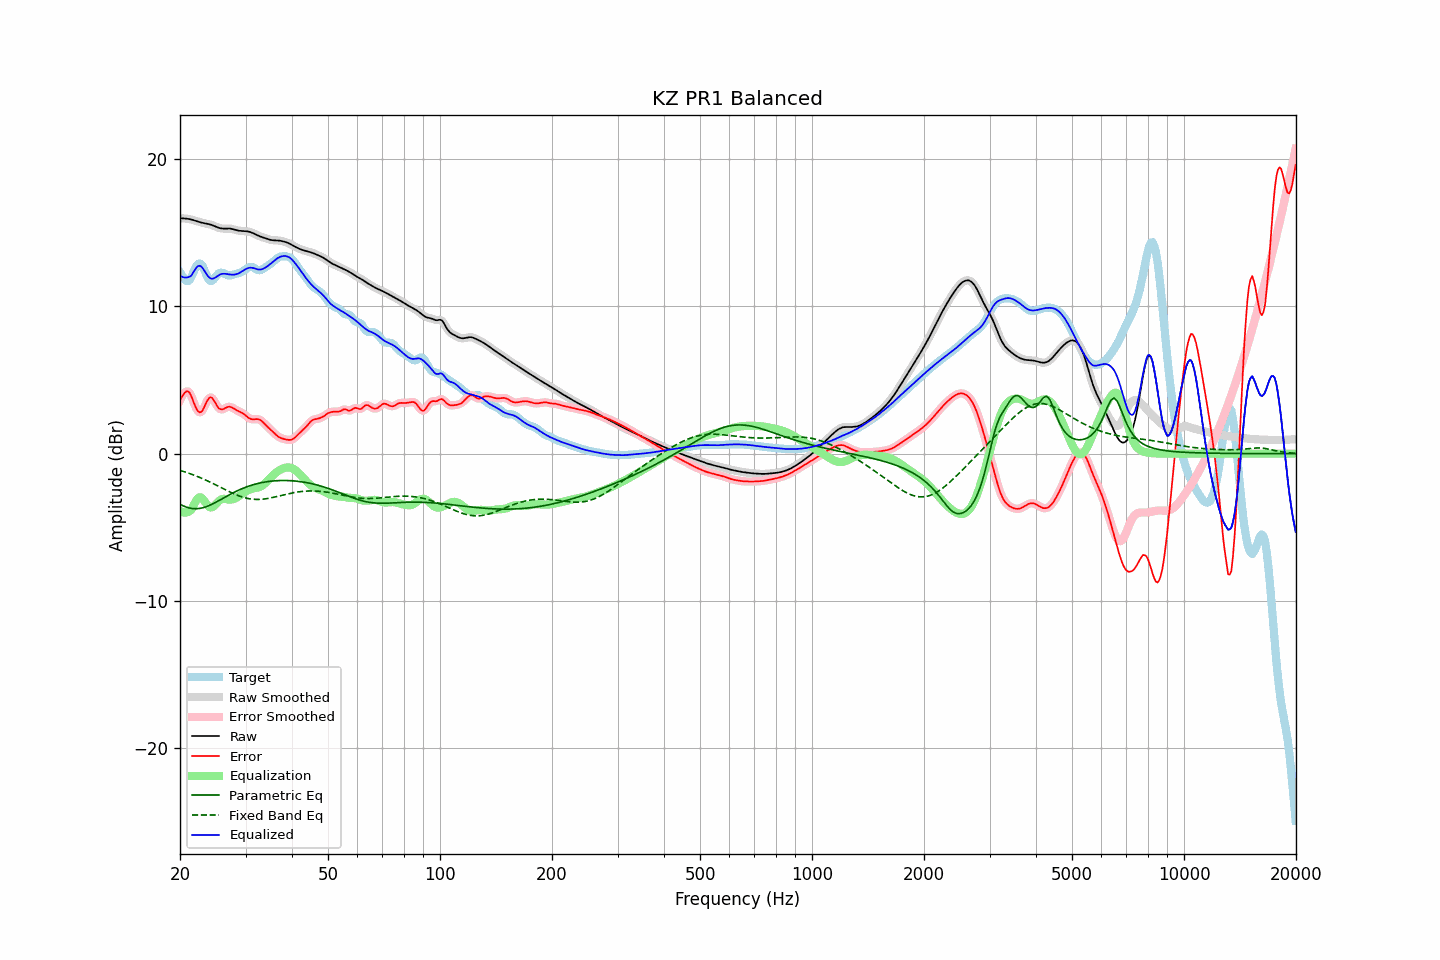

The table this chart was drawn from, first rows:
frequency, raw, error, smoothed, error_smoothed, equalization, parametric_eq, fixed_band_eq, equalized_raw, equalized_smoothed, target
20.00, 15.97, 3.65, 15.97, 3.62, -3.88, -3.44, -1.14, 12.09, 12.09, 12.32
20.20, 15.98, 3.83, 15.98, 3.85, -3.95, -3.49, -1.17, 12.03, 12.03, 12.15
20.40, 15.98, 4.00, 15.98, 4.03, -3.99, -3.54, -1.20, 11.98, 11.98, 11.98
20.61, 15.97, 4.15, 15.97, 4.14, -4.01, -3.59, -1.24, 11.96, 11.96, 11.82
20.81, 15.96, 4.23, 15.96, 4.23, -4.00, -3.63, -1.27, 11.96, 11.96, 11.73
21.02, 15.94, 4.22, 15.95, 4.22, -3.96, -3.66, -1.31, 11.98, 11.98, 11.72
21.23, 15.93, 4.13, 15.92, 4.11, -3.90, -3.69, -1.35, 12.02, 12.02, 11.79
21.44, 15.90, 3.92, 15.90, 3.91, -3.82, -3.71, -1.39, 12.08, 12.08, 11.98
21.66, 15.87, 3.63, 15.87, 3.64, -3.61, -3.73, -1.43, 12.26, 12.26, 12.23
21.87, 15.84, 3.35, 15.84, 3.36, -3.39, -3.74, -1.47, 12.45, 12.45, 12.49
22.09, 15.80, 3.10, 15.80, 3.10, -3.19, -3.74, -1.51, 12.61, 12.61, 12.70
22.31, 15.77, 2.91, 15.77, 2.92, -3.04, -3.73, -1.56, 12.72, 12.72, 12.86
22.54, 15.73, 2.81, 15.73, 2.82, -2.97, -3.72, -1.60, 12.76, 12.76, 12.92
22.76, 15.70, 2.82, 15.70, 2.83, -2.98, -3.70, -1.65, 12.72, 12.73, 12.88
22.99, 15.67, 2.93, 15.67, 2.95, -3.06, -3.68, -1.70, 12.62, 12.62, 12.74
23.22, 15.65, 3.14, 15.65, 3.14, -3.19, -3.65, -1.74, 12.46, 12.46, 12.51
23.45, 15.63, 3.38, 15.63, 3.38, -3.35, -3.61, -1.79, 12.28, 12.28, 12.25
23.69, 15.61, 3.60, 15.61, 3.61, -3.50, -3.57, -1.84, 12.11, 12.11, 12.00
23.92, 15.59, 3.78, 15.58, 3.76, -3.60, -3.53, -1.90, 11.98, 11.98, 11.81
24.16, 15.56, 3.84, 15.56, 3.82, -3.65, -3.48, -1.95, 11.90, 11.90, 11.72
24.40, 15.52, 3.78, 15.52, 3.77, -3.64, -3.43, -2.00, 11.88, 11.88, 11.74
24.65, 15.48, 3.64, 15.48, 3.64, -3.58, -3.37, -2.06, 11.90, 11.90, 11.84
24.89, 15.43, 3.44, 15.43, 3.45, -3.47, -3.32, -2.11, 11.96, 11.96, 11.99
25.14, 15.38, 3.26, 15.38, 3.26, -3.35, -3.26, -2.16, 12.04, 12.04, 12.12
25.39, 15.34, 3.09, 15.34, 3.11, -3.23, -3.20, -2.22, 12.11, 12.11, 12.25
25.65, 15.31, 3.03, 15.31, 3.03, -3.14, -3.14, -2.28, 12.17, 12.17, 12.28
25.91, 15.29, 3.00, 15.29, 3.00, -3.08, -3.08, -2.33, 12.21, 12.21, 12.29
26.16, 15.28, 3.03, 15.29, 3.03, -3.06, -3.02, -2.39, 12.22, 12.22, 12.25
26.43, 15.29, 3.09, 15.29, 3.08, -3.07, -2.95, -2.44, 12.22, 12.22, 12.20
26.69, 15.29, 3.14, 15.29, 3.14, -3.09, -2.89, -2.50, 12.20, 12.20, 12.15
26.96, 15.29, 3.18, 15.29, 3.18, -3.11, -2.83, -2.55, 12.18, 12.18, 12.11
27.23, 15.29, 3.19, 15.29, 3.18, -3.12, -2.78, -2.60, 12.17, 12.16, 12.10
27.50, 15.27, 3.15, 15.27, 3.15, -3.12, -2.72, -2.65, 12.15, 12.15, 12.12
27.77, 15.24, 3.09, 15.24, 3.09, -3.09, -2.66, -2.70, 12.15, 12.15, 12.15
28.05, 15.21, 3.03, 15.21, 3.03, -3.05, -2.61, -2.75, 12.16, 12.16, 12.18
28.33, 15.18, 2.96, 15.18, 2.97, -2.99, -2.55, -2.80, 12.19, 12.19, 12.22
28.62, 15.15, 2.91, 15.16, 2.91, -2.93, -2.50, -2.84, 12.22, 12.22, 12.25
28.90, 15.14, 2.86, 15.14, 2.86, -2.86, -2.45, -2.88, 12.27, 12.28, 12.28
29.19, 15.12, 2.80, 15.13, 2.80, -2.79, -2.40, -2.92, 12.34, 12.34, 12.32
29.48, 15.12, 2.75, 15.12, 2.74, -2.71, -2.36, -2.95, 12.41, 12.41, 12.37
29.78, 15.11, 2.66, 15.11, 2.66, -2.64, -2.31, -2.99, 12.48, 12.48, 12.45
30.08, 15.10, 2.58, 15.11, 2.58, -2.57, -2.27, -3.01, 12.54, 12.54, 12.53
30.38, 15.09, 2.49, 15.09, 2.49, -2.50, -2.23, -3.04, 12.59, 12.59, 12.60
30.68, 15.07, 2.41, 15.07, 2.41, -2.45, -2.20, -3.06, 12.62, 12.62, 12.66
30.99, 15.04, 2.36, 15.04, 2.36, -2.41, -2.16, -3.08, 12.63, 12.63, 12.68
31.30, 15.00, 2.33, 15.00, 2.34, -2.38, -2.13, -3.09, 12.62, 12.62, 12.66
31.61, 14.95, 2.33, 14.95, 2.33, -2.35, -2.09, -3.10, 12.59, 12.59, 12.62
31.93, 14.89, 2.34, 14.89, 2.34, -2.34, -2.06, -3.11, 12.56, 12.56, 12.55
32.24, 14.84, 2.35, 14.84, 2.35, -2.31, -2.04, -3.11, 12.53, 12.53, 12.49
32.57, 14.79, 2.33, 14.79, 2.33, -2.28, -2.01, -3.11, 12.51, 12.51, 12.46
32.89, 14.74, 2.28, 14.74, 2.28, -2.24, -1.98, -3.10, 12.51, 12.51, 12.46
33.22, 14.71, 2.20, 14.71, 2.20, -2.18, -1.96, -3.09, 12.53, 12.53, 12.51
33.55, 14.67, 2.10, 14.67, 2.10, -2.10, -1.94, -3.08, 12.57, 12.57, 12.57
33.89, 14.63, 1.99, 14.63, 1.99, -2.00, -1.92, -3.07, 12.63, 12.63, 12.65
34.23, 14.60, 1.88, 14.60, 1.88, -1.89, -1.91, -3.05, 12.70, 12.70, 12.72
34.57, 14.56, 1.77, 14.56, 1.77, -1.78, -1.89, -3.03, 12.78, 12.78, 12.79
34.92, 14.53, 1.67, 14.53, 1.66, -1.67, -1.88, -3.01, 12.86, 12.86, 12.86
35.27, 14.50, 1.56, 14.50, 1.56, -1.55, -1.86, -2.99, 12.95, 12.95, 12.94
35.62, 14.49, 1.45, 14.49, 1.45, -1.45, -1.85, -2.97, 13.04, 13.04, 13.04
35.97, 14.49, 1.35, 14.49, 1.35, -1.35, -1.84, -2.94, 13.13, 13.13, 13.14
... 635 more rows
